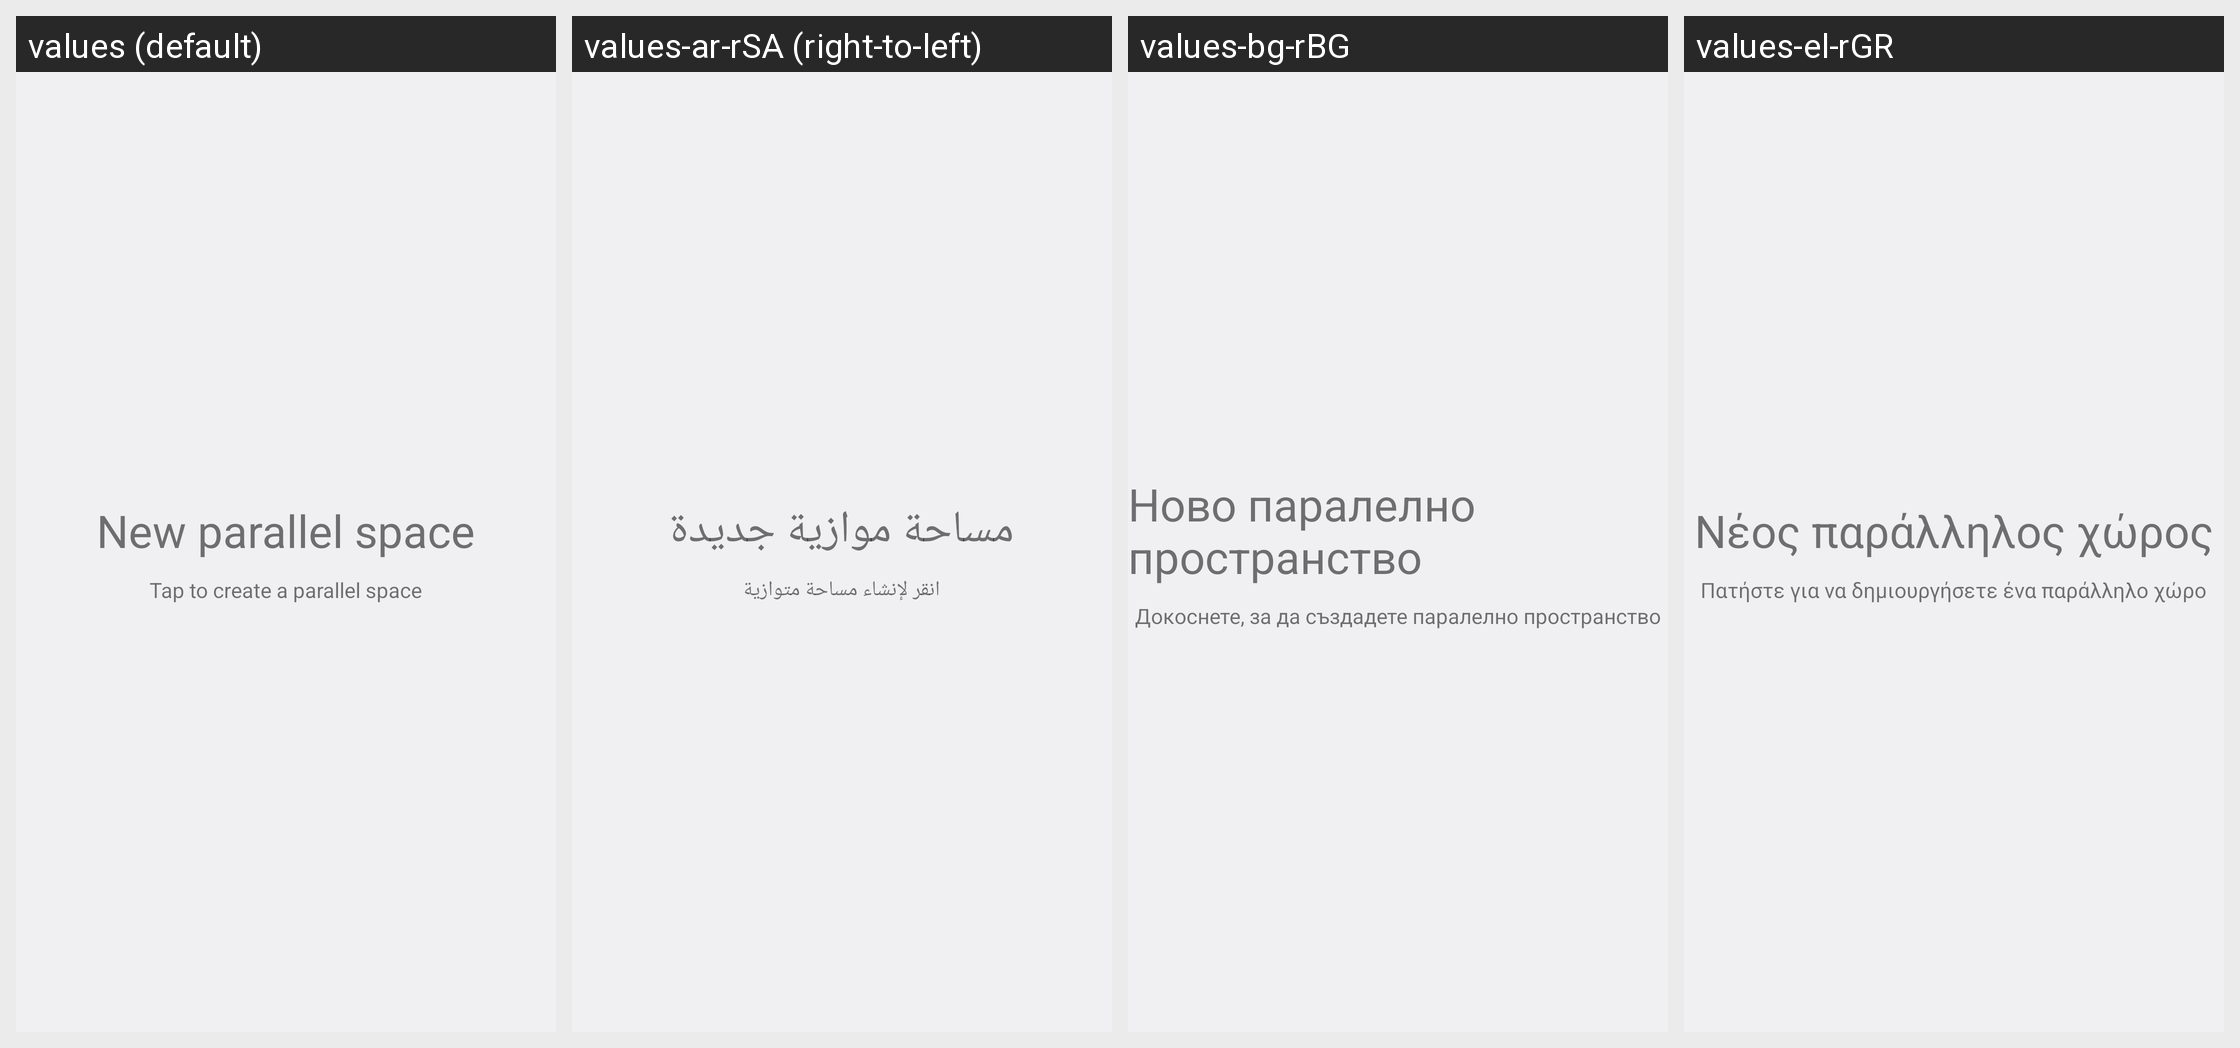

Here is an Android app screen in its default locale and in the app's own translations. Write out the translated-string differences for the strings that appear on this screen.
Android screen res/layout/fragment_new_space.xml rendered under 4 locales, left to right: values (default), values-ar-rSA (right-to-left), values-bg-rBG, values-el-rGR. Device: Nexus 5 (rendered at 1080×1920; each locale shown at half size, 540×960, under a caption strip naming it); theme Theme.ParallelSpace.Monet.
Other locales in the repository, not shown: values-ca-rES, values-cs-rCZ, values-de-rDE, values-es-rVE, values-et-rEE, values-hr-rHR, values-hu-rHU, values-in-rID, values-iw-rIL, values-ja-rJP, values-ko-rKR, values-pl-rPL, values-pt-rBR, values-pt-rPT, values-ro-rRO, values-sk-rSK, values-sr-rCS, values-sv-rSE, values-zh-rCN, values-zh-rTW.
Strings drawn on this screen, with the default value and each locale's value (text and hints the layout hard-codes, and strings that could not be matched under every locale, appear in the picture but are not listed):

new_space_title
  values: New parallel space
  values-ar-rSA: مساحة موازية جديدة
  values-bg-rBG: Ново паралелно пространство
  values-el-rGR: Νέος παράλληλος χώρος

new_space_subtitle
  values: Tap to create a parallel space
  values-ar-rSA: انقر لإنشاء مساحة متوازية
  values-bg-rBG: Докоснете, за да създадете паралелно пространство
  values-el-rGR: Πατήστε για να δημιουργήσετε ένα παράλληλο χώρο
